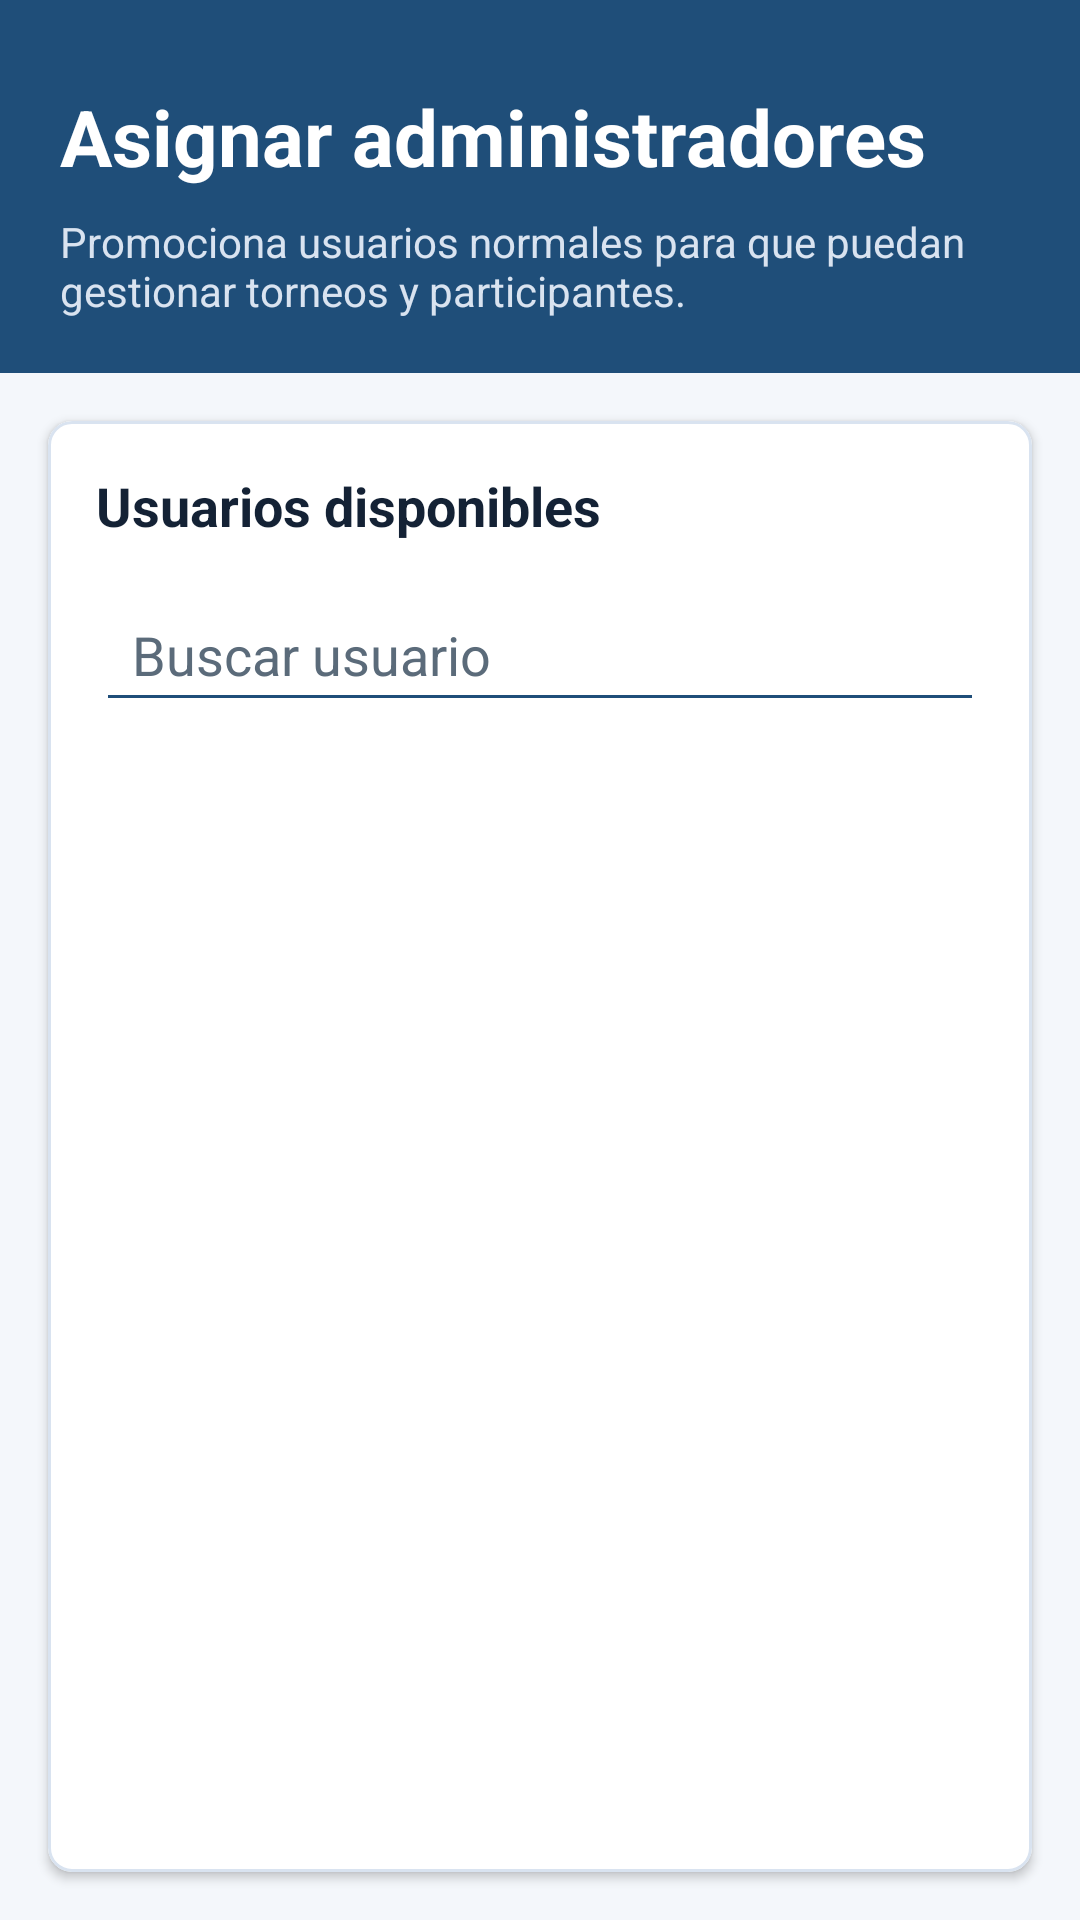

Layout XML and referenced resources for this Android screen:
<!-- AndroidManifest.xml: application theme Theme.CourtControl -->
<!-- res/layout/activity_gestion_usuarios.xml -->
<?xml version="1.0" encoding="utf-8"?>
<androidx.constraintlayout.widget.ConstraintLayout
    xmlns:android="http://schemas.android.com/apk/res/android"
    xmlns:app="http://schemas.android.com/apk/res-auto"
    android:layout_width="match_parent"
    android:layout_height="match_parent"
    android:background="@color/cc_bg">

    <LinearLayout
        android:id="@+id/headerGestionUsuarios"
        android:layout_width="0dp"
        android:layout_height="wrap_content"
        android:orientation="vertical"
        android:paddingStart="20dp"
        android:paddingTop="28dp"
        android:paddingEnd="20dp"
        android:paddingBottom="18dp"
        android:background="@color/cc_primary"
        app:layout_constraintTop_toTopOf="parent"
        app:layout_constraintStart_toStartOf="parent"
        app:layout_constraintEnd_toEndOf="parent">

        <TextView
            android:id="@+id/tvTituloGestionUsuarios"
            android:layout_width="match_parent"
            android:layout_height="wrap_content"
            android:text="Asignar administradores"
            android:textColor="@color/white"
            android:textSize="26sp"
            android:textStyle="bold" />

        <TextView
            android:id="@+id/tvSubtituloGestionUsuarios"
            android:layout_width="match_parent"
            android:layout_height="wrap_content"
            android:layout_marginTop="8dp"
            android:text="Promociona usuarios normales para que puedan gestionar torneos y participantes."
            android:textColor="@color/cc_border"
            android:textSize="14sp" />

    </LinearLayout>

    <com.google.android.material.card.MaterialCardView
        android:id="@+id/cardGestionUsuarios"
        android:layout_width="0dp"
        android:layout_height="0dp"
        android:layout_margin="16dp"
        app:cardBackgroundColor="@color/cc_surface"
        app:cardCornerRadius="8dp"
        app:cardElevation="2dp"
        app:strokeColor="@color/cc_border"
        app:strokeWidth="1dp"
        app:layout_constraintTop_toBottomOf="@id/headerGestionUsuarios"
        app:layout_constraintBottom_toBottomOf="parent"
        app:layout_constraintStart_toStartOf="parent"
        app:layout_constraintEnd_toEndOf="parent">

        <androidx.constraintlayout.widget.ConstraintLayout
            android:layout_width="match_parent"
            android:layout_height="match_parent"
            android:padding="16dp">

            <TextView
                android:id="@+id/tvListaUsuariosTitulo"
                android:layout_width="0dp"
                android:layout_height="wrap_content"
                android:text="Usuarios disponibles"
                android:textColor="@color/cc_text_primary"
                android:textSize="18sp"
                android:textStyle="bold"
                app:layout_constraintTop_toTopOf="parent"
                app:layout_constraintStart_toStartOf="parent"
                app:layout_constraintEnd_toEndOf="parent" />

            <EditText
                android:id="@+id/inputBuscarUsuarioAdmin"
                android:layout_width="0dp"
                android:layout_height="48dp"
                android:layout_marginTop="12dp"
                android:backgroundTint="@color/cc_primary"
                android:hint="Buscar usuario"
                android:inputType="text"
                android:paddingStart="12dp"
                android:paddingEnd="12dp"
                android:textColor="@color/cc_text_primary"
                android:textColorHint="@color/cc_text_secondary"
                app:layout_constraintTop_toBottomOf="@id/tvListaUsuariosTitulo"
                app:layout_constraintStart_toStartOf="parent"
                app:layout_constraintEnd_toEndOf="parent" />

            <TextView
                android:id="@+id/tvSinUsuariosAdmin"
                android:layout_width="0dp"
                android:layout_height="wrap_content"
                android:text="No quedan usuarios pendientes de promocion."
                android:textSize="16sp"
                android:textColor="@color/cc_text_secondary"
                android:gravity="center"
                android:visibility="gone"
                app:layout_constraintTop_toBottomOf="@id/inputBuscarUsuarioAdmin"
                app:layout_constraintBottom_toBottomOf="parent"
                app:layout_constraintStart_toStartOf="parent"
                app:layout_constraintEnd_toEndOf="parent" />

            <androidx.recyclerview.widget.RecyclerView
                android:id="@+id/rvUsuariosAdmin"
                android:layout_width="0dp"
                android:layout_height="0dp"
                android:layout_marginTop="12dp"
                app:layout_constraintTop_toBottomOf="@id/inputBuscarUsuarioAdmin"
                app:layout_constraintBottom_toBottomOf="parent"
                app:layout_constraintStart_toStartOf="parent"
                app:layout_constraintEnd_toEndOf="parent" />

        </androidx.constraintlayout.widget.ConstraintLayout>

    </com.google.android.material.card.MaterialCardView>

</androidx.constraintlayout.widget.ConstraintLayout>
<!-- resources referenced by this layout -->
<resources>
  <color name="cc_bg">#F4F7FB</color>
  <color name="cc_border">#D9E3F0</color>
  <color name="cc_primary">#1F4E79</color>
  <color name="cc_surface">#FFFFFF</color>
  <color name="cc_text_primary">#142235</color>
  <color name="cc_text_secondary">#5B6B7A</color>
  <color name="white">#FFFFFFFF</color>
  <style name="Theme.CourtControl" parent="Theme.MaterialComponents.DayNight.DarkActionBar">
          
          <item name="colorPrimary">@color/cc_primary</item>
          <item name="colorPrimaryVariant">@color/cc_primary_dark</item>
          <item name="colorOnPrimary">@color/white</item>
          
          <item name="colorSecondary">@color/cc_primary</item>
          <item name="colorSecondaryVariant">@color/cc_primary_dark</item>
          <item name="colorOnSecondary">@color/black</item>
          
          <item name="android:statusBarColor">?attr/colorPrimaryVariant</item>
          
      </style>
  <color name="cc_primary_dark">#173A5B</color>
  <color name="black">#FF000000</color>
</resources>
